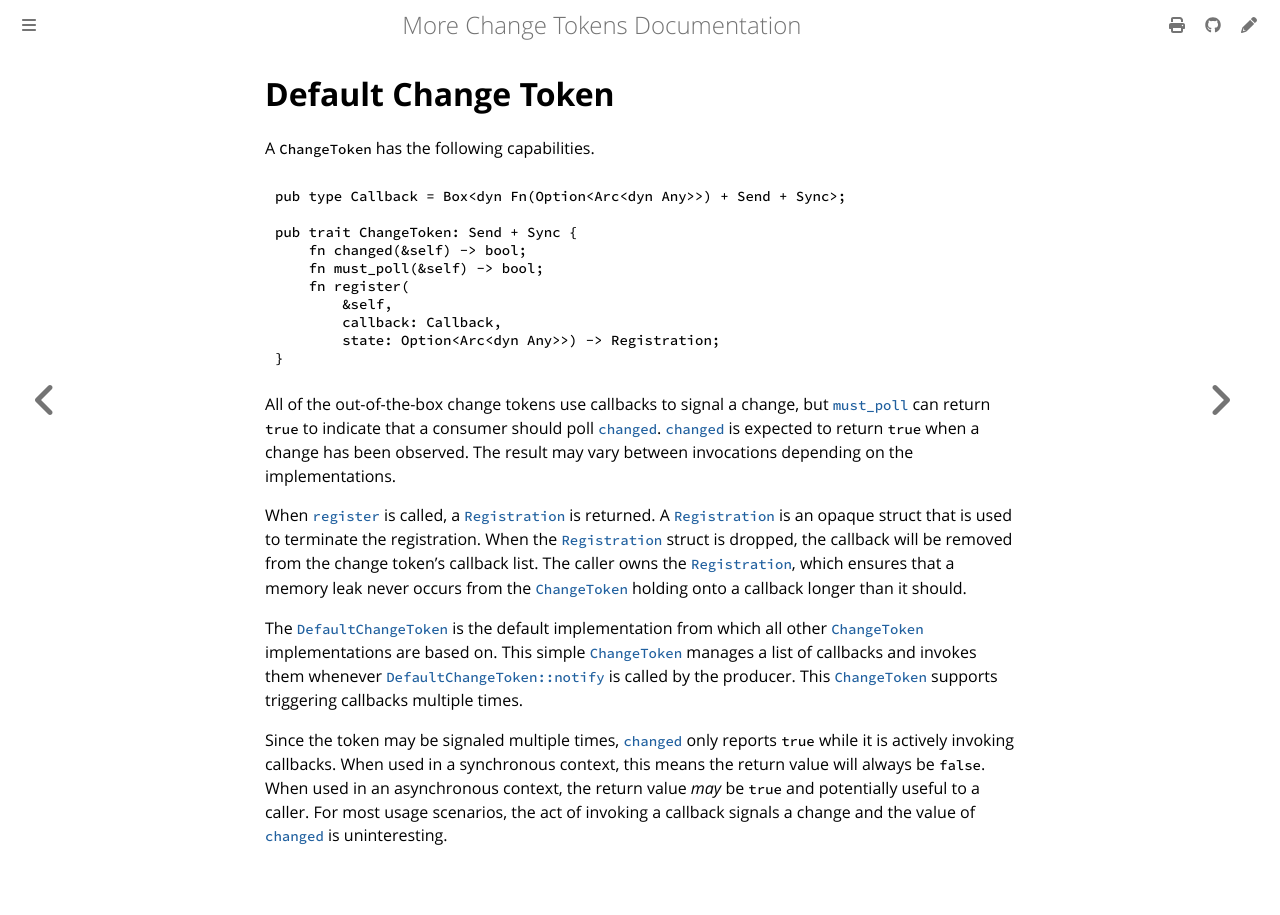

repository: commonsensesoftware/more-rs-changetoken · page: guide/default.html · generator: mdbook

{{#include links.md}}

# Default Change Token

A `ChangeToken` has the following capabilities.

```rust
pub type Callback = Box<dyn Fn(Option<Arc<dyn Any>>) + Send + Sync>;

pub trait ChangeToken: Send + Sync {
    fn changed(&self) -> bool;
    fn must_poll(&self) -> bool;
    fn register(
        &self,
        callback: Callback,
        state: Option<Arc<dyn Any>>) -> Registration;
}
```

All of the out-of-the-box change tokens use callbacks to signal a change, but [`must_poll`] can return `true` to indicate that a consumer should poll [`changed`]. [`changed`] is expected to return `true` when a change has been observed. The result may vary between invocations depending on the implementations.

When [`register`] is called, a [`Registration`] is returned. A [`Registration`] is an opaque struct that is used to terminate the registration. When the [`Registration`] struct is dropped, the callback will be removed from the change token's callback list. The caller owns the [`Registration`], which ensures that a memory leak never occurs from the [`ChangeToken`] holding onto a callback longer than it should.

The [`DefaultChangeToken`] is the default implementation from which all other [`ChangeToken`] implementations are based on. This simple [`ChangeToken`] manages a list of callbacks and invokes them whenever [`DefaultChangeToken::notify`] is called by the producer. This [`ChangeToken`] supports triggering callbacks multiple times.

Since the token may be signaled multiple times, [`changed`] only reports `true` while it is actively invoking callbacks. When used in a synchronous context, this means the return value will always be `false`. When used in an asynchronous context, the return value _may_ be `true` and potentially useful to a caller. For most usage scenarios, the act of invoking a callback signals a change and the value of [`changed`] is uninteresting.
